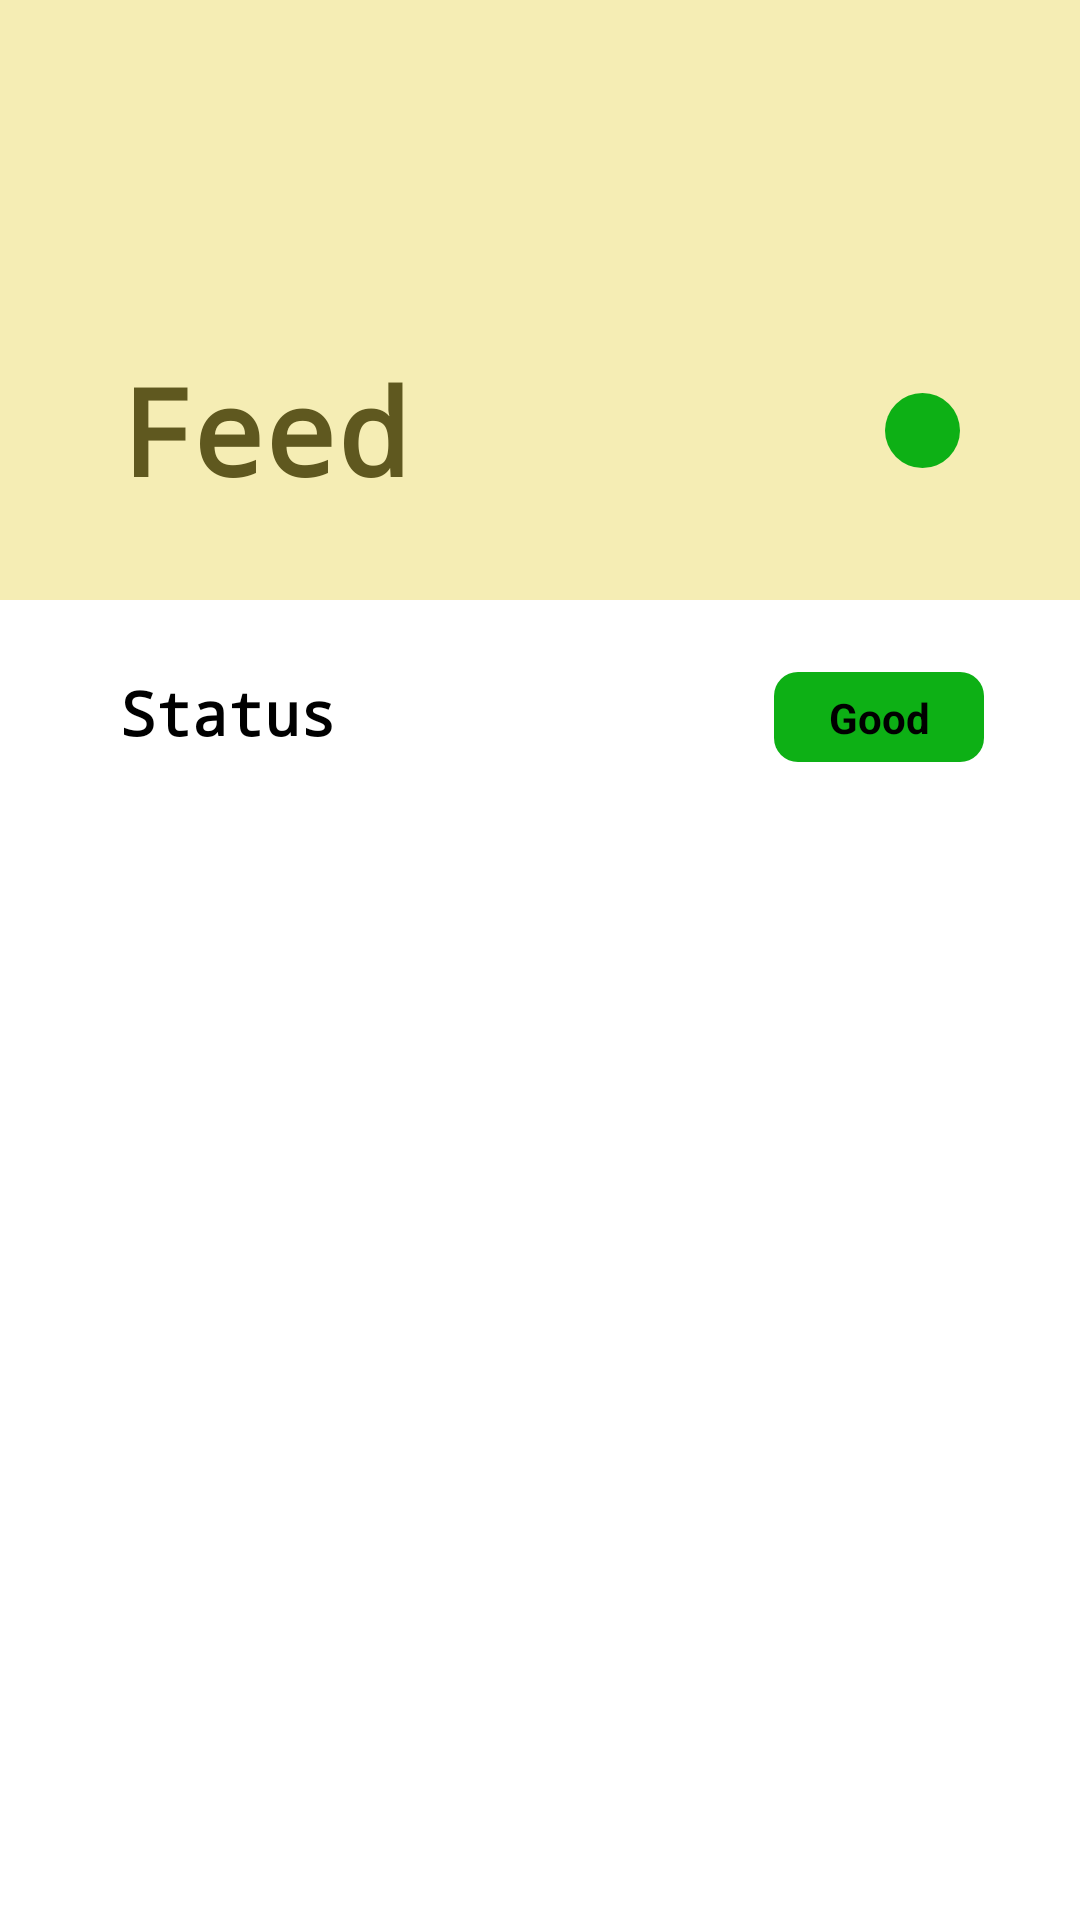

Reconstruct the res/layout file that produces this screen, plus the resources it refers to.
<!-- AndroidManifest.xml: application theme Theme.Chickfeed -->
<!-- res/layout/fragment_feed.xml -->
<?xml version="1.0" encoding="utf-8"?>
<androidx.constraintlayout.widget.ConstraintLayout xmlns:android="http://schemas.android.com/apk/res/android"
    xmlns:app="http://schemas.android.com/apk/res-auto"
    xmlns:tools="http://schemas.android.com/tools"
    android:layout_width="match_parent"
    android:layout_height="match_parent"
    tools:context=".FeedFragment">

    
    <View
        android:id="@+id/view"
        android:layout_width="0dp"
        android:layout_height="200dp"
        android:background="#F5EDB4"
        app:layout_constraintEnd_toEndOf="parent"
        app:layout_constraintStart_toStartOf="parent"
        app:layout_constraintTop_toTopOf="parent" />

    <TextView
        android:id="@+id/textView"
        android:layout_width="wrap_content"
        android:layout_height="wrap_content"
        android:layout_marginStart="40dp"
        android:layout_marginBottom="24dp"
        android:fontFamily="monospace"
        android:text="Feed"
        android:textColor="#5F581F"
        android:textSize="40dp"
        android:textStyle="bold"
        app:layout_constraintBottom_toBottomOf="@+id/view"
        app:layout_constraintStart_toStartOf="parent"
        app:layout_constraintTop_toTopOf="parent"
        app:layout_constraintVertical_bias="0.951" />

    <View
        android:layout_width="25dp"
        android:layout_height="25dp"
        android:layout_marginEnd="40dp"
        android:background="@drawable/green_circle"
        app:layout_constraintBottom_toBottomOf="@+id/textView"
        app:layout_constraintEnd_toEndOf="parent"
        app:layout_constraintTop_toTopOf="@+id/textView" />

    <TextView
        android:id="@+id/textView2"
        android:layout_width="wrap_content"
        android:layout_height="wrap_content"
        android:layout_marginLeft="40dp"
        android:layout_marginTop="24dp"
        android:fontFamily="monospace"
        android:text="Status"
        android:textColor="@color/black"
        android:textSize="20dp"
        android:textStyle="bold"
        app:layout_constraintStart_toStartOf="parent"
        app:layout_constraintTop_toBottomOf="@+id/view" />

    <androidx.constraintlayout.widget.ConstraintLayout
        android:layout_width="70dp"
        android:layout_height="30dp"
        android:layout_marginEnd="32dp"
        android:background="@drawable/round_rect"
        android:backgroundTint="#0DB015"
        app:layout_constraintBottom_toBottomOf="@+id/textView2"
        app:layout_constraintEnd_toEndOf="parent"
        app:layout_constraintTop_toTopOf="@+id/textView2"
        app:layout_constraintVertical_bias="0.0">

        <TextView
            android:layout_width="wrap_content"
            android:layout_height="wrap_content"
            android:text="Good"
            app:layout_constraintTop_toTopOf="parent"
            app:layout_constraintBottom_toBottomOf="parent"
            app:layout_constraintLeft_toLeftOf="parent"
            app:layout_constraintRight_toRightOf="parent"
            android:textColor="@color/black"
            android:textStyle="bold"/>

    </androidx.constraintlayout.widget.ConstraintLayout>

</androidx.constraintlayout.widget.ConstraintLayout>
<!-- resources referenced by this layout -->
<resources>
  <!-- drawable green_circle (drawable) -->
  <?xml version="1.0" encoding="utf-8"?>
  <shape
      xmlns:android="http://schemas.android.com/apk/res/android"
      android:shape="oval">
  
      <solid
          android:color="#0DB015"/>
  
      <size
          android:width="120dp"
          android:height="120dp"/>
  </shape>
  <!-- drawable round_rect (drawable) -->
  <?xml version="1.0" encoding="utf-8"?>
  <shape
      xmlns:android="http://schemas.android.com/apk/res/android"
      android:shape="rectangle">
  
      <solid
          android:color="#0DB015"/>
      <corners
          android:radius="8dp" />
      <size
          android:width="120dp"
          android:height="120dp"/>
  </shape>
  <style name="Theme.Chickfeed" parent="Theme.MaterialComponents.DayNight.NoActionBar">
          
          <item name="colorPrimary">@color/purple_500</item>
          <item name="colorPrimaryVariant">@color/purple_700</item>
          <item name="colorOnPrimary">@color/white</item>
          
          <item name="colorSecondary">@color/teal_200</item>
          <item name="colorSecondaryVariant">@color/teal_700</item>
          <item name="colorOnSecondary">@color/black</item>
          
          <item name="android:statusBarColor" tools:targetApi="l">?attr/colorPrimaryVariant</item>
          
      </style>
  <!-- not gathered from this repository: default colours our renderer supplied (Android Studio template values) -->
  <color name="purple_500">#FF6200EE</color>
  <color name="purple_700">#FF3700B3</color>
  <color name="teal_200">#FF03DAC5</color>
  <color name="teal_700">#FF018786</color>
  <color name="black">#FF000000</color>
  <color name="white">#FFFFFFFF</color>
</resources>
